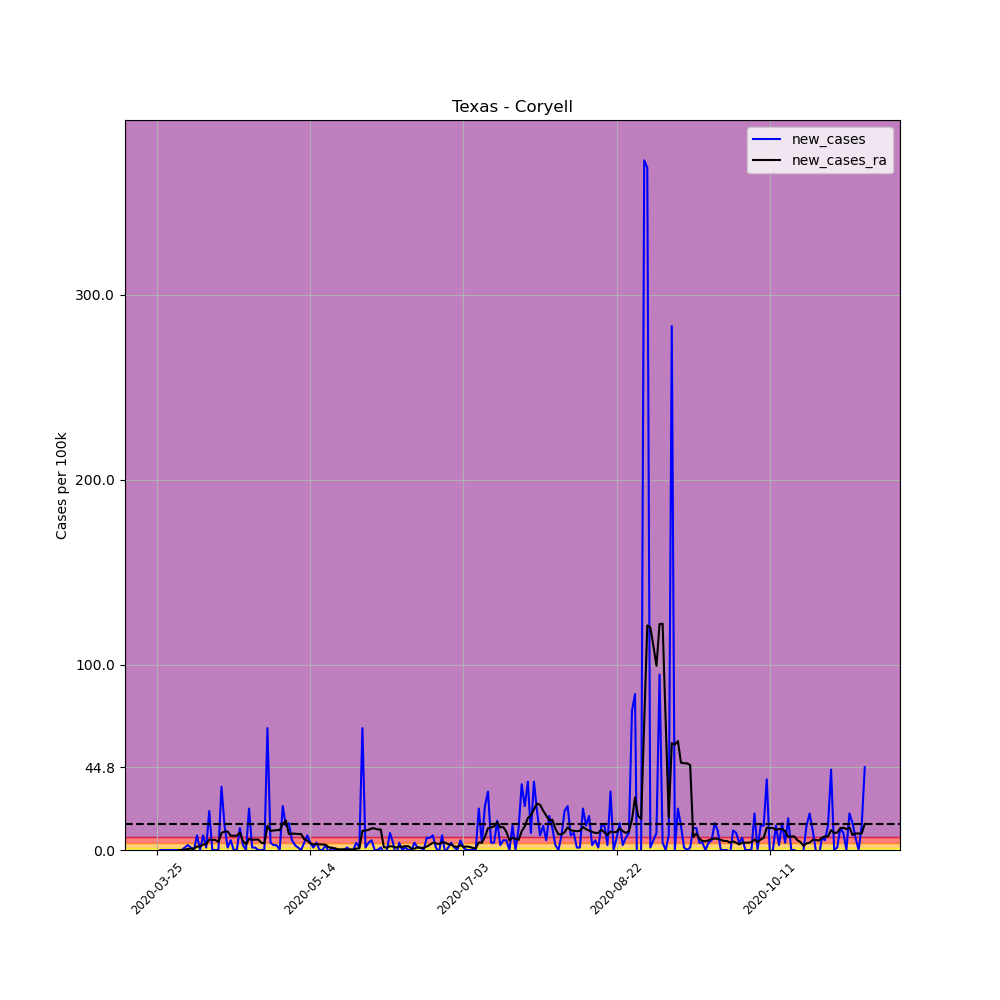

Source data for this figure (header and first rows):
, date, county, state, fips, cases, deaths, COUNTY, STNAME, CTYNAME, POPESTIMATE2019, per_100k, per_100k_ra, new_cases, new_cases_ra
348435, 2020-03-25, Coryell, Texas, 48099, 1, 0, 99, Texas, Coryell, 75951, 1.317, , , 
348436, 2020-03-26, Coryell, Texas, 48099, 1, 0, 99, Texas, Coryell, 75951, 1.317, , 0.0, 
348437, 2020-03-27, Coryell, Texas, 48099, 1, 0, 99, Texas, Coryell, 75951, 1.317, , 0.0, 
348438, 2020-03-28, Coryell, Texas, 48099, 1, 0, 99, Texas, Coryell, 75951, 1.317, , 0.0, 
348439, 2020-03-29, Coryell, Texas, 48099, 1, 0, 99, Texas, Coryell, 75951, 1.317, , 0.0, 
348440, 2020-03-30, Coryell, Texas, 48099, 1, 0, 99, Texas, Coryell, 75951, 1.317, , 0.0, 
348441, 2020-03-31, Coryell, Texas, 48099, 1, 0, 99, Texas, Coryell, 75951, 1.317, 1.317, 0.0, 
348442, 2020-04-01, Coryell, Texas, 48099, 1, 0, 99, Texas, Coryell, 75951, 1.317, 1.317, 0.0, 0.0
348443, 2020-04-02, Coryell, Texas, 48099, 1, 0, 99, Texas, Coryell, 75951, 1.317, 1.317, 0.0, 0.0
348444, 2020-04-03, Coryell, Texas, 48099, 2, 0, 99, Texas, Coryell, 75951, 2.633, 1.505, 1.317, 0.1881
348445, 2020-04-04, Coryell, Texas, 48099, 4, 0, 99, Texas, Coryell, 75951, 5.267, 2.069, 2.633, 0.5643
348446, 2020-04-05, Coryell, Texas, 48099, 5, 0, 99, Texas, Coryell, 75951, 6.583, 2.821, 1.317, 0.7524
348447, 2020-04-06, Coryell, Texas, 48099, 5, 0, 99, Texas, Coryell, 75951, 6.583, 3.574, 0.0, 0.7524
348448, 2020-04-07, Coryell, Texas, 48099, 11, 0, 99, Texas, Coryell, 75951, 14.48, 5.455, 7.9, 1.881
348449, 2020-04-08, Coryell, Texas, 48099, 11, 0, 99, Texas, Coryell, 75951, 14.48, 7.336, 0.0, 1.881
348450, 2020-04-09, Coryell, Texas, 48099, 17, 0, 99, Texas, Coryell, 75951, 22.38, 10.35, 7.9, 3.009
348451, 2020-04-10, Coryell, Texas, 48099, 18, 0, 99, Texas, Coryell, 75951, 23.7, 13.35, 1.317, 3.009
348452, 2020-04-11, Coryell, Texas, 48099, 34, 0, 99, Texas, Coryell, 75951, 44.77, 19, 21.07, 5.643
348453, 2020-04-12, Coryell, Texas, 48099, 34, 0, 99, Texas, Coryell, 75951, 44.77, 24.45, 0.0, 5.455
348454, 2020-04-13, Coryell, Texas, 48099, 34, 0, 99, Texas, Coryell, 75951, 44.77, 29.91, 0.0, 5.455
348455, 2020-04-14, Coryell, Texas, 48099, 34, 0, 99, Texas, Coryell, 75951, 44.77, 34.23, 0.0, 4.326
348456, 2020-04-15, Coryell, Texas, 48099, 60, 0, 99, Texas, Coryell, 75951, 79, 43.45, 34.23, 9.216
348457, 2020-04-16, Coryell, Texas, 48099, 70, 1, 99, Texas, Coryell, 75951, 92.16, 53.42, 13.17, 9.969
348458, 2020-04-17, Coryell, Texas, 48099, 71, 1, 99, Texas, Coryell, 75951, 93.48, 63.39, 1.317, 9.969
348459, 2020-04-18, Coryell, Texas, 48099, 75, 1, 99, Texas, Coryell, 75951, 98.75, 71.1, 5.267, 7.712
348460, 2020-04-19, Coryell, Texas, 48099, 75, 1, 99, Texas, Coryell, 75951, 98.75, 78.81, 0.0, 7.712
348461, 2020-04-20, Coryell, Texas, 48099, 75, 1, 99, Texas, Coryell, 75951, 98.75, 86.52, 0.0, 7.712
348462, 2020-04-21, Coryell, Texas, 48099, 84, 1, 99, Texas, Coryell, 75951, 110.6, 95.93, 11.85, 9.405
348463, 2020-04-22, Coryell, Texas, 48099, 86, 1, 99, Texas, Coryell, 75951, 113.2, 100.8, 2.633, 4.89
348464, 2020-04-23, Coryell, Texas, 48099, 86, 1, 99, Texas, Coryell, 75951, 113.2, 103.8, 0.0, 3.009
348465, 2020-04-24, Coryell, Texas, 48099, 103, 1, 99, Texas, Coryell, 75951, 135.6, 109.8, 22.38, 6.019
348466, 2020-04-25, Coryell, Texas, 48099, 104, 1, 99, Texas, Coryell, 75951, 136.9, 115.3, 1.317, 5.455
348467, 2020-04-26, Coryell, Texas, 48099, 105, 1, 99, Texas, Coryell, 75951, 138.2, 120.9, 1.317, 5.643
348468, 2020-04-27, Coryell, Texas, 48099, 105, 1, 99, Texas, Coryell, 75951, 138.2, 126.6, 0.0, 5.643
348469, 2020-04-28, Coryell, Texas, 48099, 105, 1, 99, Texas, Coryell, 75951, 138.2, 130.5, 0.0, 3.95
348470, 2020-04-29, Coryell, Texas, 48099, 105, 2, 99, Texas, Coryell, 75951, 138.2, 134.1, 0.0, 3.574
348471, 2020-04-30, Coryell, Texas, 48099, 155, 2, 99, Texas, Coryell, 75951, 204.1, 147.1, 65.83, 12.98
348472, 2020-05-01, Coryell, Texas, 48099, 158, 2, 99, Texas, Coryell, 75951, 208, 157.4, 3.95, 10.35
348473, 2020-05-02, Coryell, Texas, 48099, 160, 2, 99, Texas, Coryell, 75951, 210.7, 168, 2.633, 10.53
348474, 2020-05-03, Coryell, Texas, 48099, 162, 2, 99, Texas, Coryell, 75951, 213.3, 178.7, 2.633, 10.72
348475, 2020-05-04, Coryell, Texas, 48099, 162, 2, 99, Texas, Coryell, 75951, 213.3, 189.4, 0.0, 10.72
348476, 2020-05-05, Coryell, Texas, 48099, 180, 2, 99, Texas, Coryell, 75951, 237, 203.5, 23.7, 14.11
348477, 2020-05-06, Coryell, Texas, 48099, 190, 2, 99, Texas, Coryell, 75951, 250.2, 219.5, 13.17, 15.99
348478, 2020-05-07, Coryell, Texas, 48099, 201, 2, 99, Texas, Coryell, 75951, 264.6, 228.2, 14.48, 8.652
348479, 2020-05-08, Coryell, Texas, 48099, 205, 2, 99, Texas, Coryell, 75951, 269.9, 237, 5.267, 8.84
348480, 2020-05-09, Coryell, Texas, 48099, 207, 2, 99, Texas, Coryell, 75951, 272.5, 245.8, 2.633, 8.84
348481, 2020-05-10, Coryell, Texas, 48099, 208, 2, 99, Texas, Coryell, 75951, 273.9, 254.5, 1.317, 8.652
348482, 2020-05-11, Coryell, Texas, 48099, 208, 2, 99, Texas, Coryell, 75951, 273.9, 263.1, 0.0, 8.652
348483, 2020-05-12, Coryell, Texas, 48099, 211, 2, 99, Texas, Coryell, 75951, 277.8, 269, 3.95, 5.831
348484, 2020-05-13, Coryell, Texas, 48099, 217, 2, 99, Texas, Coryell, 75951, 285.7, 274, 7.9, 5.078
348485, 2020-05-14, Coryell, Texas, 48099, 220, 2, 99, Texas, Coryell, 75951, 289.7, 277.6, 3.95, 3.574
348486, 2020-05-15, Coryell, Texas, 48099, 221, 2, 99, Texas, Coryell, 75951, 291, 280.6, 1.317, 3.009
348487, 2020-05-16, Coryell, Texas, 48099, 224, 2, 99, Texas, Coryell, 75951, 294.9, 283.8, 3.95, 3.198
348488, 2020-05-17, Coryell, Texas, 48099, 224, 2, 99, Texas, Coryell, 75951, 294.9, 286.8, 0.0, 3.009
348489, 2020-05-18, Coryell, Texas, 48099, 224, 2, 99, Texas, Coryell, 75951, 294.9, 289.8, 0.0, 3.009
348490, 2020-05-19, Coryell, Texas, 48099, 226, 2, 99, Texas, Coryell, 75951, 297.6, 292.7, 2.633, 2.821
348491, 2020-05-20, Coryell, Texas, 48099, 225, 2, 99, Texas, Coryell, 75951, 296.2, 294.2, -1.317, 1.505
348492, 2020-05-21, Coryell, Texas, 48099, 226, 2, 99, Texas, Coryell, 75951, 297.6, 295.3, 1.317, 1.129
348493, 2020-05-22, Coryell, Texas, 48099, 226, 2, 99, Texas, Coryell, 75951, 297.6, 296.2, 0.0, 0.9405
348494, 2020-05-23, Coryell, Texas, 48099, 226, 2, 99, Texas, Coryell, 75951, 297.6, 296.6, 0.0, 0.3762
... 172 more rows
